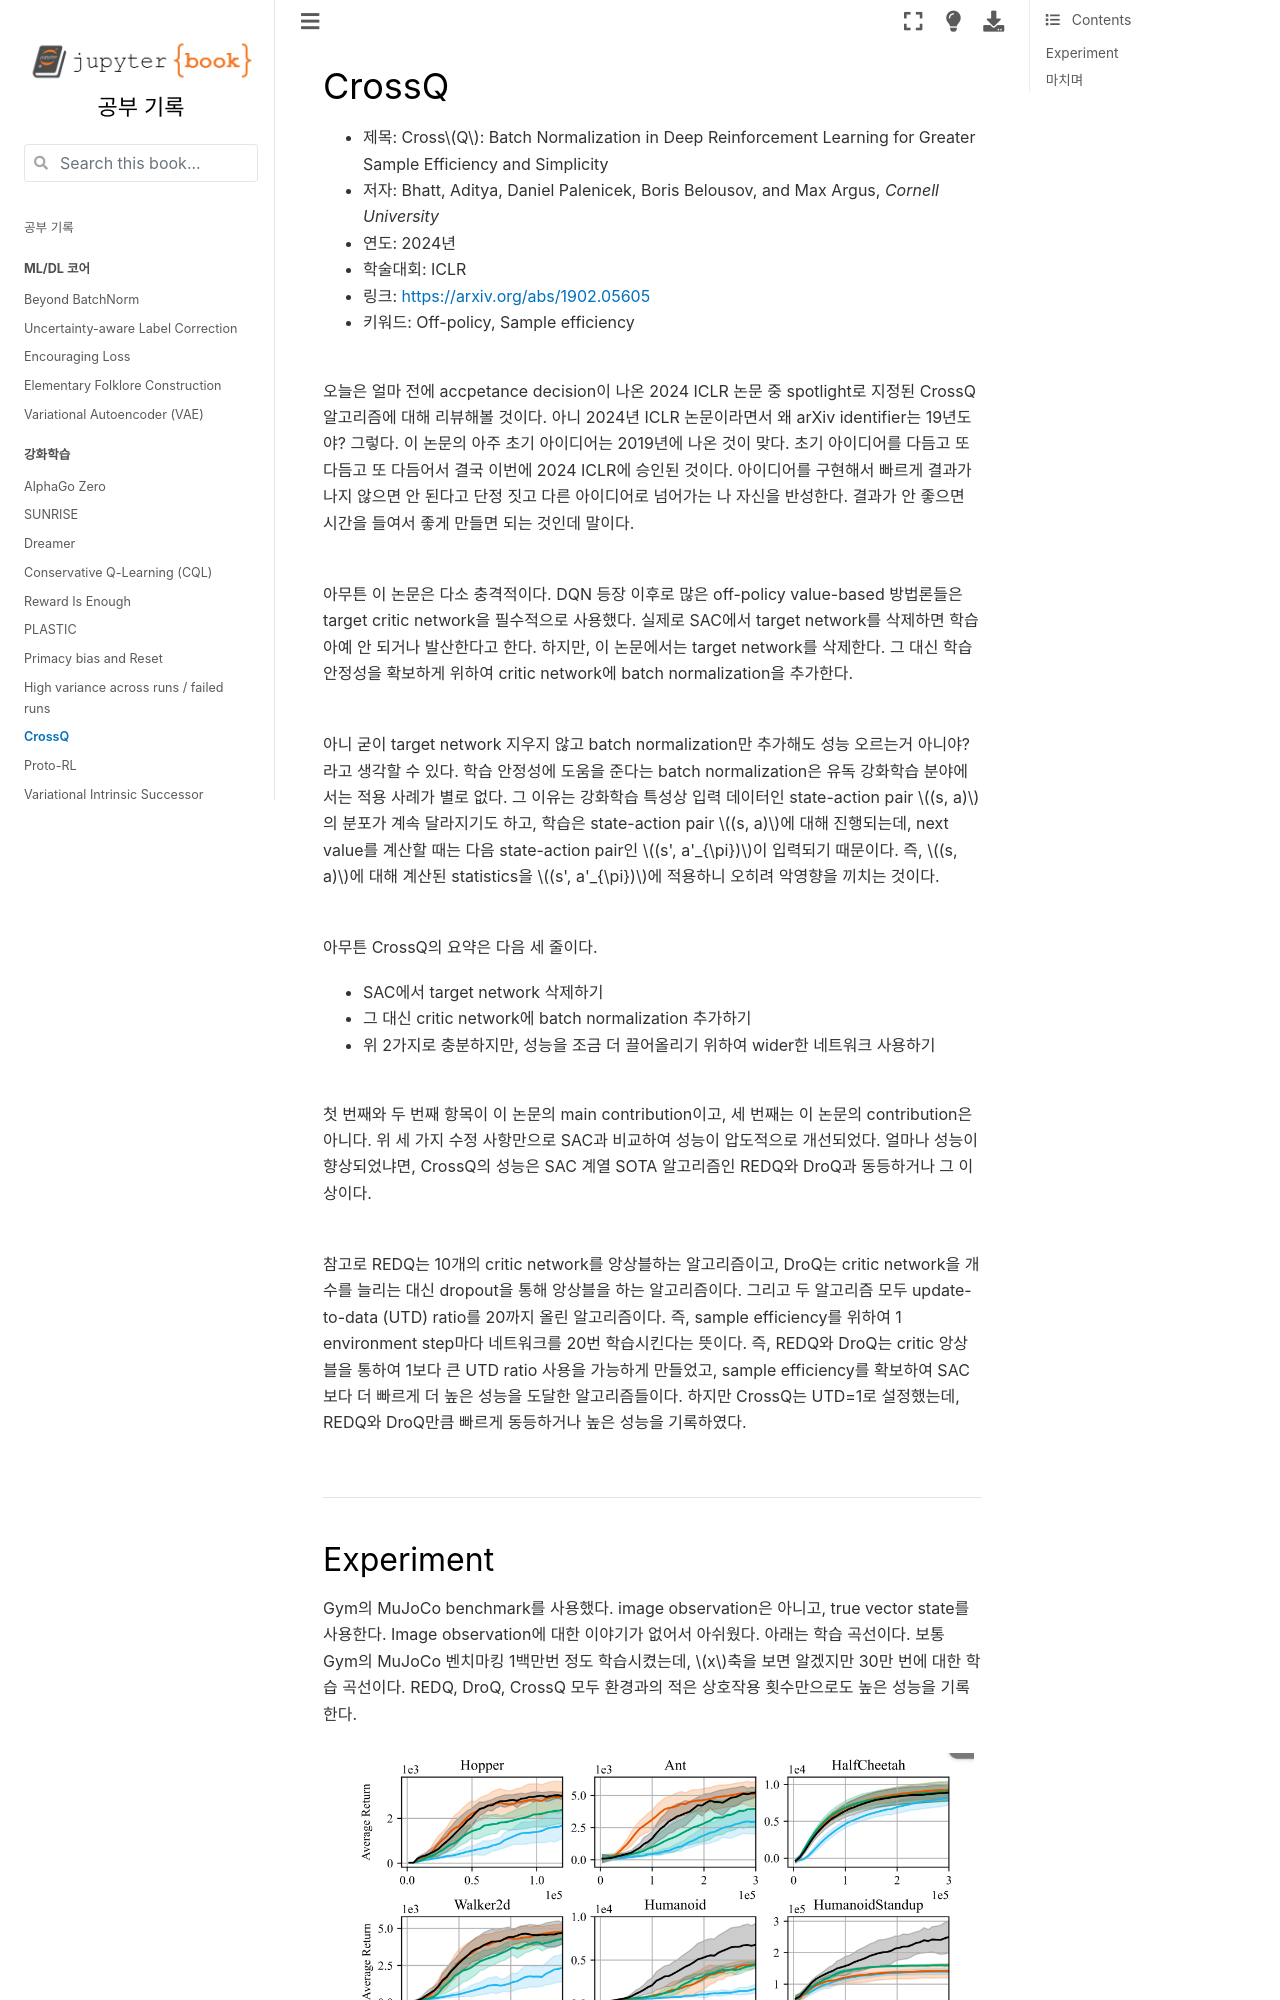

repository: HiddenBeginner/study-notes · page: contents/rl_papers/240208_CrossQ.html · generator: jekyll

# CrossQ

- 제목: Cross$Q$: Batch Normalization in Deep Reinforcement Learning for Greater Sample Efficiency and Simplicity
- 저자: Bhatt, Aditya, Daniel Palenicek, Boris Belousov, and Max Argus, *Cornell University*
- 연도: 2024년
- 학술대회: ICLR
- 링크: [https://arxiv.org/abs/1902.05605](https://arxiv.org/abs/1902.05605)
- 키워드: Off-policy, Sample efficiency 

<br>

오늘은 얼마 전에 accpetance decision이 나온 2024 ICLR 논문 중 spotlight로 지정된 CrossQ 알고리즘에 대해 리뷰해볼 것이다.
아니 2024년 ICLR 논문이라면서 왜 arXiv identifier는 19년도야? 그렇다. 이 논문의 아주 초기 아이디어는 2019년에 나온 것이 맞다.
초기 아이디어를 다듬고 또 다듬고 또 다듬어서 결국 이번에 2024 ICLR에 승인된 것이다.
아이디어를 구현해서 빠르게 결과가 나지 않으면 안 된다고 단정 짓고 다른 아이디어로 넘어가는 나 자신을 반성한다.
결과가 안 좋으면 시간을 들여서 좋게 만들면 되는 것인데 말이다.

<br>

아무튼 이 논문은 다소 충격적이다. 
DQN 등장 이후로 많은 off-policy value-based 방법론들은 target critic network을 필수적으로 사용했다.
실제로 SAC에서 target network를 삭제하면 학습 아예 안 되거나 발산한다고 한다.
하지만, 이 논문에서는 target network를 삭제한다. 그 대신 학습 안정성을 확보하게 위하여 critic network에 batch normalization을 추가한다.

<br>

아니 굳이 target network 지우지 않고 batch normalization만 추가해도 성능 오르는거 아니야?라고 생각할 수 있다.
학습 안정성에 도움을 준다는 batch normalization은 유독 강화학습 분야에서는 적용 사례가 별로 없다. 
그 이유는 강화학습 특성상 입력 데이터인 state-action pair $(s, a)$의 분포가 계속 달라지기도 하고, 
학습은 state-action pair $(s, a)$에 대해 진행되는데, next value를 계산할 때는 다음 state-action pair인 $(s', a'_{\pi})$이 입력되기 때문이다.
즉, $(s, a)$에 대해 계산된 statistics을 $(s', a'_{\pi})$에 적용하니 오히려 악영향을 끼치는 것이다.

<br>

아무튼 CrossQ의 요약은 다음 세 줄이다.
- SAC에서 target network 삭제하기
- 그 대신 critic network에 batch normalization 추가하기
- 위 2가지로 충분하지만, 성능을 조금 더 끌어올리기 위하여 wider한 네트워크 사용하기

<br>
